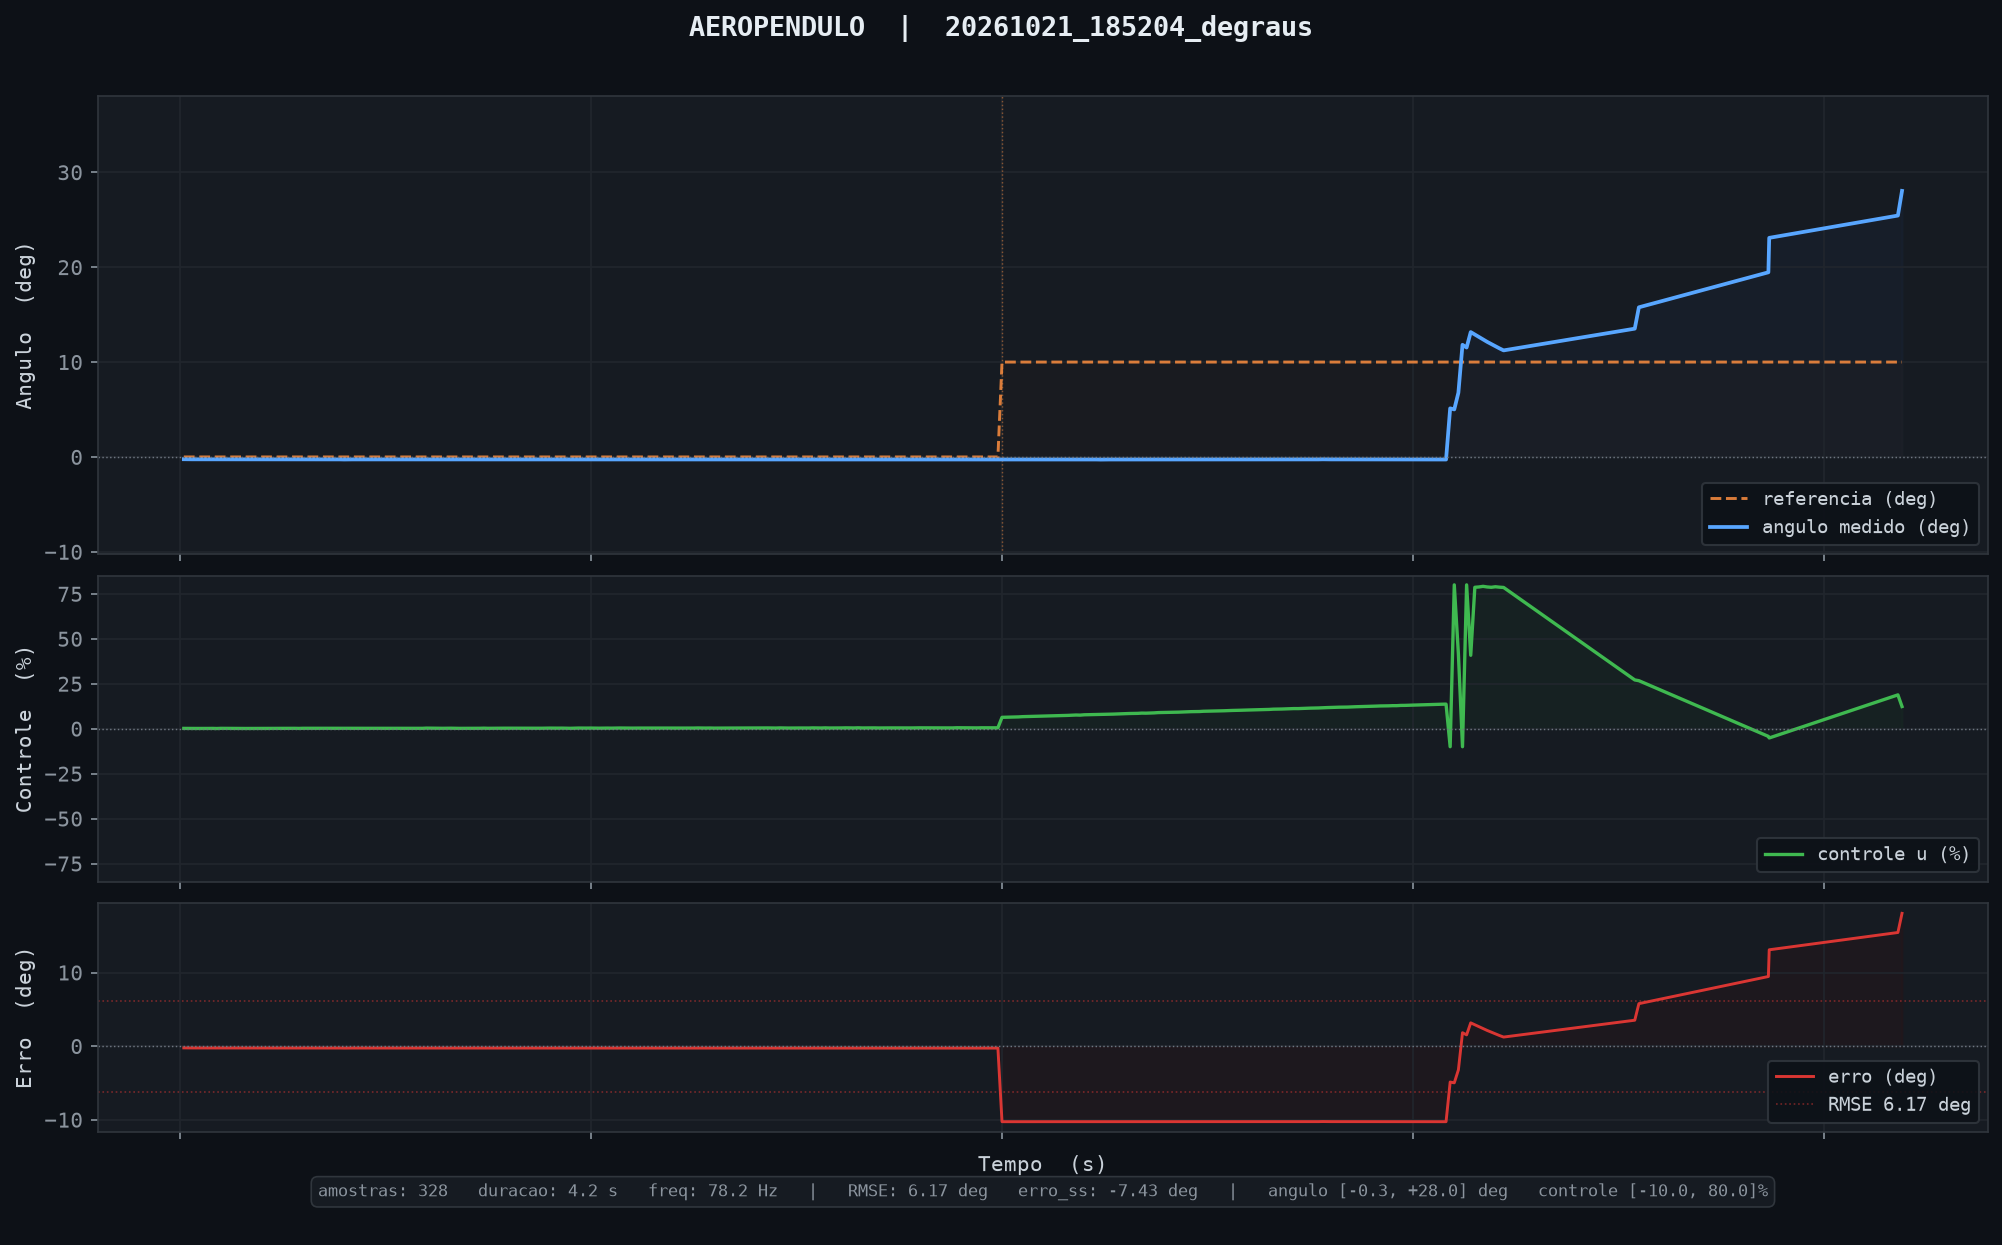

The file beside this chart, header and first rows:
tempo_ms, angulo_deg, u_pct, referencia, tempo_inf_ms
10, -0.24, 0.18, 0.00, 0.000
20, -0.25, 0.15, 0.00, 0.000
30, -0.25, 0.15, 0.00, 0.000
40, -0.25, 0.15, 0.00, 0.000
50, -0.24, 0.14, 0.00, 0.000
60, -0.25, 0.17, 0.00, 0.000
70, -0.25, 0.16, 0.00, 0.000
80, -0.25, 0.18, 0.00, 0.000
90, -0.25, 0.12, 0.00, 0.000
100, -0.25, 0.21, 0.00, 0.000
110, -0.25, 0.19, 0.00, 0.000
120, -0.25, 0.16, 0.00, 0.000
130, -0.25, 0.14, 0.00, 0.000
140, -0.25, 0.16, 0.00, 0.000
150, -0.25, 0.14, 0.00, 0.000
160, -0.24, 0.14, 0.00, 0.000
170, -0.24, 0.15, 0.00, 0.000
180, -0.24, 0.14, 0.00, 0.000
190, -0.24, 0.12, 0.00, 0.000
200, -0.24, 0.15, 0.00, 0.000
210, -0.24, 0.14, 0.00, 0.000
220, -0.24, 0.21, 0.00, 0.000
230, -0.24, 0.20, 0.00, 0.000
240, -0.24, 0.24, 0.00, 0.000
250, -0.24, 0.18, 0.00, 0.000
260, -0.24, 0.18, 0.00, 0.000
270, -0.24, 0.21, 0.00, 0.000
280, -0.25, 0.22, 0.00, 0.000
290, -0.24, 0.17, 0.00, 0.000
300, -0.25, 0.24, 0.00, 0.000
310, -0.25, 0.24, 0.00, 0.000
320, -0.25, 0.25, 0.00, 0.000
330, -0.26, 0.28, 0.00, 0.000
340, -0.26, 0.23, 0.00, 0.000
350, -0.26, 0.19, 0.00, 0.000
360, -0.26, 0.22, 0.00, 0.000
370, -0.26, 0.27, 0.00, 0.000
380, -0.26, 0.24, 0.00, 0.000
390, -0.26, 0.28, 0.00, 0.000
400, -0.27, 0.27, 0.00, 0.000
410, -0.26, 0.19, 0.00, 0.000
420, -0.26, 0.22, 0.00, 0.000
430, -0.26, 0.21, 0.00, 0.000
440, -0.26, 0.20, 0.00, 0.000
450, -0.26, 0.23, 0.00, 0.000
460, -0.26, 0.25, 0.00, 0.000
470, -0.26, 0.22, 0.00, 0.000
480, -0.26, 0.24, 0.00, 0.000
490, -0.26, 0.21, 0.00, 0.000
500, -0.26, 0.24, 0.00, 0.000
510, -0.26, 0.26, 0.00, 0.000
520, -0.26, 0.22, 0.00, 0.000
530, -0.26, 0.27, 0.00, 0.000
540, -0.27, 0.30, 0.00, 0.000
550, -0.27, 0.28, 0.00, 0.000
560, -0.27, 0.23, 0.00, 0.000
570, -0.26, 0.19, 0.00, 0.000
580, -0.26, 0.25, 0.00, 0.000
590, -0.26, 0.22, 0.00, 0.000
600, -0.27, 0.33, 0.00, 0.000
... 268 more rows
